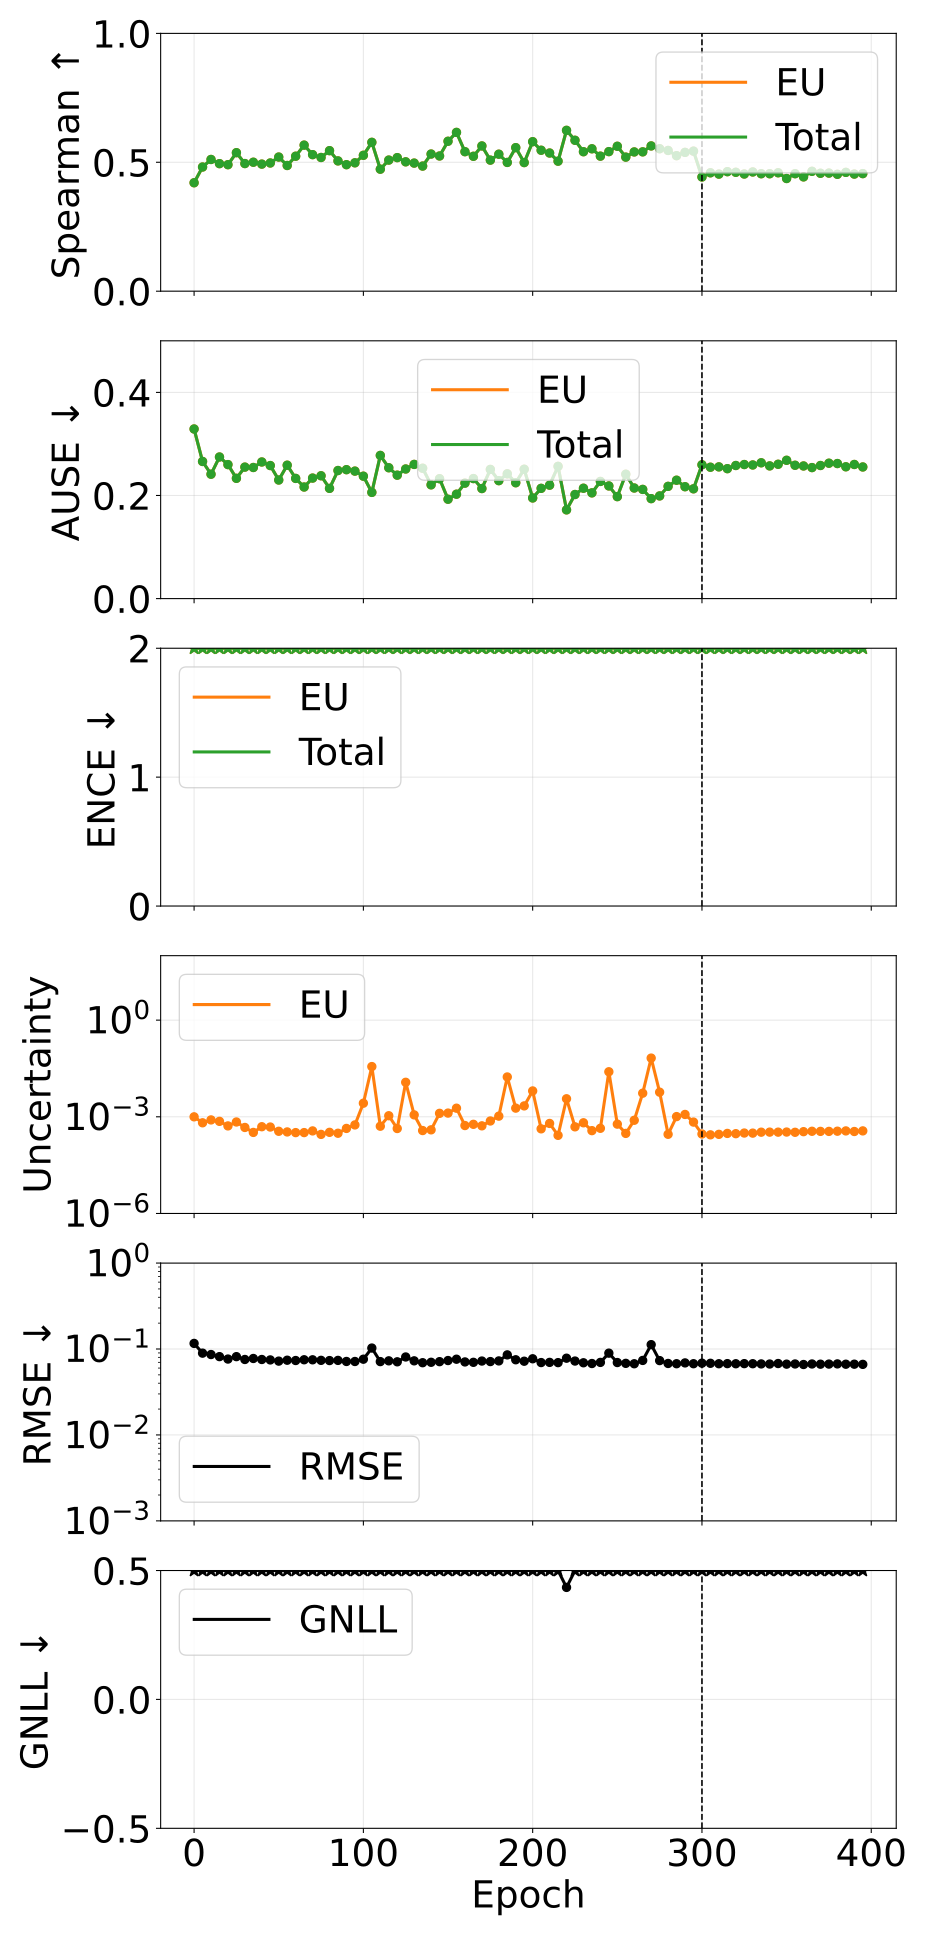

Values plotted in this chart, from the file beside it:
phase, source_epoch, epoch, pearson_aleatoric, pearson_epistemic, pearson_total, spearman_aleatoric, spearman_epistemic, spearman_total, ause_aleatoric, ause_epistemic, ause_total, ence_aleatoric, ence_epistemic, ence_total, magnitude_aleatoric, magnitude_epistemic, magnitude_total, rmse_e_atom, nll_energy
pretrain, 0, 0, nan, 0.2693, 0.2693, nan, 0.4206, 0.4206, nan, 0.329, 0.329, nan, 16.49, 16.49, 0.0, 0.0009972, 0.0009972, 0.1162, 6.031
pretrain, 5, 5, nan, 0.2548, 0.2548, nan, 0.4816, 0.4816, nan, 0.266, 0.266, nan, 9.899, 9.899, 0.0, 0.0006514, 0.0006514, 0.08953, 2.462
pretrain, 10, 10, nan, 0.03115, 0.03115, nan, 0.5109, 0.5109, nan, 0.2413, 0.2413, nan, 12.78, 12.78, 0.0, 0.0007994, 0.0007994, 0.08627, 4.03
pretrain, 15, 15, nan, 0.02044, 0.02044, nan, 0.4947, 0.4947, nan, 0.2747, 0.2747, nan, 12.89, 12.89, 0.0, 0.0007215, 0.0007215, 0.08156, 4.049
pretrain, 20, 20, nan, 0.1476, 0.1476, nan, 0.4907, 0.4907, nan, 0.2599, 0.2599, nan, 10.08, 10.08, 0.0, 0.0005215, 0.0005215, 0.07644, 2.455
pretrain, 25, 25, nan, 0.3775, 0.3775, nan, 0.5372, 0.5372, nan, 0.2333, 0.2333, nan, 12.73, 12.73, 0.0, 0.0006899, 0.0006899, 0.08153, 3.875
pretrain, 30, 30, nan, 0.1197, 0.1197, nan, 0.4951, 0.4951, nan, 0.255, 0.255, nan, 10.41, 10.41, 0.0, 0.0004667, 0.0004667, 0.07558, 2.594
pretrain, 35, 35, nan, 0.2241, 0.2241, nan, 0.5002, 0.5002, nan, 0.2543, 0.2543, nan, 15.71, 15.71, 0.0, 0.0003274, 0.0003274, 0.07762, 4.992
pretrain, 40, 40, nan, 0.1805, 0.1805, nan, 0.4929, 0.4929, nan, 0.265, 0.265, nan, 12.32, 12.32, 0.0, 0.0004918, 0.0004918, 0.07554, 3.578
pretrain, 45, 45, nan, 0.2655, 0.2655, nan, 0.4973, 0.4973, nan, 0.2581, 0.2581, nan, 10.53, 10.53, 0.0, 0.000481, 0.000481, 0.07468, 2.546
pretrain, 50, 50, nan, 0.2553, 0.2553, nan, 0.5203, 0.5203, nan, 0.23, 0.23, nan, 9.899, 9.899, 0.0, 0.000355, 0.000355, 0.07232, 2.076
pretrain, 55, 55, nan, 0.2153, 0.2153, nan, 0.4876, 0.4876, nan, 0.2587, 0.2587, nan, 12.87, 12.87, 0.0, 0.0003387, 0.0003387, 0.0741, 3.599
pretrain, 60, 60, nan, 0.1501, 0.1501, nan, 0.5236, 0.5236, nan, 0.2331, 0.2331, nan, 13.64, 13.64, 0.0, 0.0003231, 0.0003231, 0.0735, 3.901
pretrain, 65, 65, nan, 0.2483, 0.2483, nan, 0.5666, 0.5666, nan, 0.2165, 0.2165, nan, 12.66, 12.66, 0.0, 0.0003233, 0.0003233, 0.07499, 3.427
pretrain, 70, 70, nan, 0.09046, 0.09046, nan, 0.5296, 0.5296, nan, 0.2338, 0.2338, nan, 11.09, 11.09, 0.0, 0.0003646, 0.0003646, 0.07491, 2.778
pretrain, 75, 75, nan, 0.2889, 0.2889, nan, 0.5186, 0.5186, nan, 0.2383, 0.2383, nan, 14.98, 14.98, 0.0, 0.0002844, 0.0002844, 0.07384, 4.49
pretrain, 80, 80, nan, 0.1713, 0.1713, nan, 0.5451, 0.5451, nan, 0.2138, 0.2138, nan, 10.6, 10.6, 0.0, 0.0003294, 0.0003294, 0.0734, 2.426
pretrain, 85, 85, nan, 0.2512, 0.2512, nan, 0.5054, 0.5054, nan, 0.2484, 0.2484, nan, 16.06, 16.06, 0.0, 0.0003086, 0.0003086, 0.07374, 5.188
pretrain, 90, 90, nan, 0.2521, 0.2521, nan, 0.4907, 0.4907, nan, 0.2501, 0.2501, nan, 12.47, 12.47, 0.0, 0.0004354, 0.0004354, 0.07166, 3.631
pretrain, 95, 95, nan, 0.4621, 0.4621, nan, 0.498, 0.498, nan, 0.2473, 0.2473, nan, 12.98, 12.98, 0.0, 0.0005594, 0.0005594, 0.0716, 3.924
pretrain, 100, 100, nan, 0.8952, 0.8952, nan, 0.5271, 0.5271, nan, 0.2374, 0.2374, nan, 13.85, 13.85, 0.0, 0.002642, 0.002642, 0.07614, 4.623
pretrain, 105, 105, nan, 0.9982, 0.9982, nan, 0.5774, 0.5774, nan, 0.206, 0.206, nan, 10.64, 10.64, 0.0, 0.03617, 0.03617, 0.1027, 2.833
pretrain, 110, 110, nan, 0.4481, 0.4481, nan, 0.4732, 0.4732, nan, 0.2777, 0.2777, nan, 16.41, 16.41, 0.0, 0.0005097, 0.0005097, 0.0714, 5.612
pretrain, 115, 115, nan, 0.6965, 0.6965, nan, 0.5085, 0.5085, nan, 0.2538, 0.2538, nan, 15.95, 15.95, 0.0, 0.001078, 0.001078, 0.07289, 5.423
pretrain, 120, 120, nan, 0.4544, 0.4544, nan, 0.5181, 0.5181, nan, 0.2394, 0.2394, nan, 12.47, 12.47, 0.0, 0.0004327, 0.0004327, 0.071, 3.665
pretrain, 125, 125, nan, 0.9899, 0.9899, nan, 0.5018, 0.5018, nan, 0.2514, 0.2514, nan, 11.55, 11.55, 0.0, 0.01176, 0.01176, 0.08082, 3.23
pretrain, 130, 130, nan, 0.7351, 0.7351, nan, 0.4968, 0.4968, nan, 0.2603, 0.2603, nan, 15.66, 15.66, 0.0, 0.001146, 0.001146, 0.07287, 5.388
pretrain, 135, 135, nan, 0.3221, 0.3221, nan, 0.4853, 0.4853, nan, 0.2529, 0.2529, nan, 12.03, 12.03, 0.0, 0.0003741, 0.0003741, 0.06931, 3.332
pretrain, 140, 140, nan, 0.3985, 0.3985, nan, 0.532, 0.532, nan, 0.2207, 0.2207, nan, 12.77, 12.77, 0.0, 0.0003937, 0.0003937, 0.0701, 3.674
pretrain, 145, 145, nan, 0.747, 0.747, nan, 0.5245, 0.5245, nan, 0.2325, 0.2325, nan, 11.96, 11.96, 0.0, 0.00128, 0.00128, 0.07129, 3.573
pretrain, 150, 150, nan, 0.681, 0.681, nan, 0.5816, 0.5816, nan, 0.1927, 0.1927, nan, 11.03, 11.03, 0.0, 0.001303, 0.001303, 0.07346, 3.137
pretrain, 155, 155, nan, 0.8004, 0.8004, nan, 0.6159, 0.6159, nan, 0.2025, 0.2025, nan, 9.179, 9.179, 0.0, 0.001848, 0.001848, 0.07612, 2.084
pretrain, 160, 160, nan, 0.2708, 0.2708, nan, 0.5411, 0.5411, nan, 0.224, 0.224, nan, 11.57, 11.57, 0.0, 0.0005353, 0.0005353, 0.07077, 3.121
pretrain, 165, 165, nan, 0.4345, 0.4345, nan, 0.5233, 0.5233, nan, 0.2328, 0.2328, nan, 10.63, 10.63, 0.0, 0.0005838, 0.0005838, 0.07003, 2.722
pretrain, 170, 170, nan, 0.544, 0.544, nan, 0.5634, 0.5634, nan, 0.2135, 0.2135, nan, 12.65, 12.65, 0.0, 0.0005241, 0.0005241, 0.07247, 3.779
pretrain, 175, 175, nan, 0.5704, 0.5704, nan, 0.5084, 0.5084, nan, 0.2506, 0.2506, nan, 15.38, 15.38, 0.0, 0.0007409, 0.0007409, 0.07145, 5.201
pretrain, 180, 180, nan, 0.7681, 0.7681, nan, 0.5313, 0.5313, nan, 0.2288, 0.2288, nan, 12.3, 12.3, 0.0, 0.001047, 0.001047, 0.07273, 3.685
pretrain, 185, 185, nan, 0.9939, 0.9939, nan, 0.4994, 0.4994, nan, 0.242, 0.242, nan, 14.51, 14.51, 0.0, 0.01721, 0.01721, 0.0855, 4.801
pretrain, 190, 190, nan, 0.8967, 0.8967, nan, 0.5568, 0.5568, nan, 0.2247, 0.2247, nan, 14.04, 14.04, 0.0, 0.001857, 0.001857, 0.07499, 4.696
pretrain, 195, 195, nan, 0.8901, 0.8901, nan, 0.4988, 0.4988, nan, 0.2509, 0.2509, nan, 12.09, 12.09, 0.0, 0.002178, 0.002178, 0.07213, 3.569
pretrain, 200, 200, nan, 0.9691, 0.9691, nan, 0.5799, 0.5799, nan, 0.1952, 0.1952, nan, 11.21, 11.21, 0.0, 0.006342, 0.006342, 0.07701, 3.234
pretrain, 205, 205, nan, 0.4865, 0.4865, nan, 0.5467, 0.5467, nan, 0.2139, 0.2139, nan, 11.5, 11.5, 0.0, 0.0004229, 0.0004229, 0.06958, 3.087
pretrain, 210, 210, nan, 0.606, 0.606, nan, 0.5359, 0.5359, nan, 0.22, 0.22, nan, 11.3, 11.3, 0.0, 0.0006216, 0.0006216, 0.06992, 3.112
pretrain, 215, 215, nan, 0.2868, 0.2868, nan, 0.5043, 0.5043, nan, 0.2565, 0.2565, nan, 16.1, 16.1, 0.0, 0.0002657, 0.0002657, 0.06946, 5.116
pretrain, 220, 220, nan, 0.9011, 0.9011, nan, 0.6239, 0.6239, nan, 0.1721, 0.1721, nan, 5.673, 5.673, 0.0, 0.003623, 0.003623, 0.0782, 0.4345
pretrain, 225, 225, nan, 0.4256, 0.4256, nan, 0.5854, 0.5854, nan, 0.2019, 0.2019, nan, 11.89, 11.89, 0.0, 0.0004882, 0.0004882, 0.07245, 3.45
pretrain, 230, 230, nan, 0.4412, 0.4412, nan, 0.541, 0.541, nan, 0.2141, 0.2141, nan, 10.86, 10.86, 0.0, 0.0006512, 0.0006512, 0.06918, 2.947
pretrain, 235, 235, nan, 0.325, 0.325, nan, 0.5523, 0.5523, nan, 0.2051, 0.2051, nan, 12.19, 12.19, 0.0, 0.0003714, 0.0003714, 0.06782, 3.401
pretrain, 240, 240, nan, 0.3131, 0.3131, nan, 0.5238, 0.5238, nan, 0.2272, 0.2272, nan, 14.45, 14.45, 0.0, 0.0004395, 0.0004395, 0.06988, 4.657
pretrain, 245, 245, nan, 0.9966, 0.9966, nan, 0.5413, 0.5413, nan, 0.2185, 0.2185, nan, 14.49, 14.49, 0.0, 0.02497, 0.02497, 0.08956, 4.683
pretrain, 250, 250, nan, 0.4493, 0.4493, nan, 0.5621, 0.5621, nan, 0.1978, 0.1978, nan, 11.22, 11.22, 0.0, 0.0005917, 0.0005917, 0.06962, 3.113
pretrain, 255, 255, nan, 0.1549, 0.1549, nan, 0.52, 0.52, nan, 0.2412, 0.2412, nan, 16.85, 16.85, 0.0, 0.0003053, 0.0003053, 0.06812, 5.721
pretrain, 260, 260, nan, 0.5198, 0.5198, nan, 0.5401, 0.5401, nan, 0.2145, 0.2145, nan, 12.97, 12.97, 0.0, 0.0007805, 0.0007805, 0.06739, 4.01
pretrain, 265, 265, nan, 0.9644, 0.9644, nan, 0.5405, 0.5405, nan, 0.2118, 0.2118, nan, 11.73, 11.73, 0.0, 0.005398, 0.005398, 0.07366, 3.512
pretrain, 270, 270, nan, 0.9991, 0.9991, nan, 0.5634, 0.5634, nan, 0.1939, 0.1939, nan, 9.766, 9.766, 0.0, 0.06628, 0.06628, 0.1125, 2.417
pretrain, 275, 275, nan, 0.9625, 0.9625, nan, 0.5526, 0.5526, nan, 0.1992, 0.1992, nan, 9.572, 9.572, 0.0, 0.005807, 0.005807, 0.07334, 2.381
pretrain, 280, 280, nan, 0.08434, 0.08434, nan, 0.5459, 0.5459, nan, 0.2177, 0.2177, nan, 14.61, 14.61, 0.0, 0.0002863, 0.0002863, 0.06792, 4.529
pretrain, 285, 285, nan, 0.5285, 0.5285, nan, 0.5256, 0.5256, nan, 0.2296, 0.2296, nan, 12.97, 12.97, 0.0, 0.001014, 0.001014, 0.06745, 3.968
pretrain, 290, 290, nan, 0.6538, 0.6538, nan, 0.5384, 0.5384, nan, 0.217, 0.217, nan, 13.84, 13.84, 0.0, 0.001182, 0.001182, 0.06893, 4.53
pretrain, 295, 295, nan, 0.4651, 0.4651, nan, 0.5432, 0.5432, nan, 0.213, 0.213, nan, 12.9, 12.9, 0.0, 0.0006849, 0.0006849, 0.06746, 3.854
... 20 more rows
